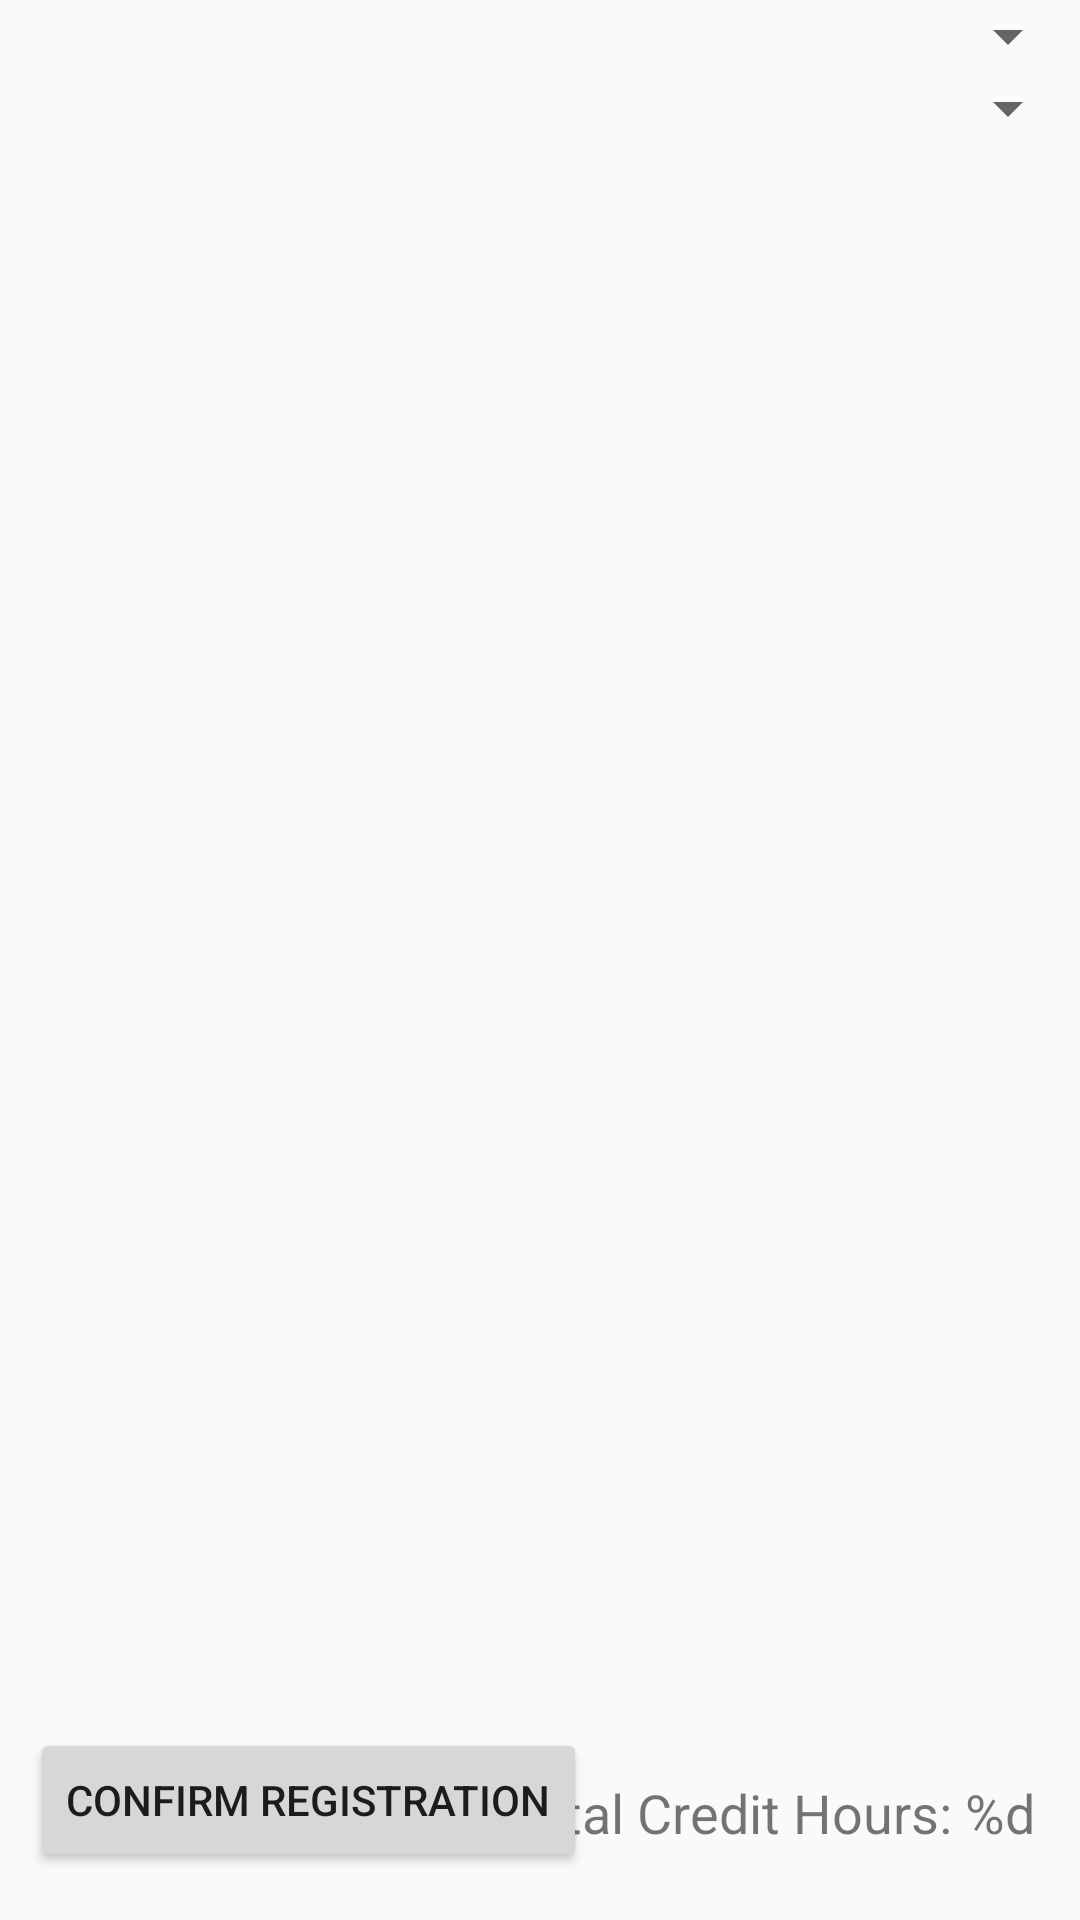

Write the Android layout XML for this screen, with the resource values it uses.
<!-- AndroidManifest.xml: application theme AppTheme -->
<!-- res/layout/activity_course_registration.xml -->
<?xml version="1.0" encoding="utf-8"?>
<androidx.constraintlayout.widget.ConstraintLayout xmlns:android="http://schemas.android.com/apk/res/android"
    xmlns:app="http://schemas.android.com/apk/res-auto"
    xmlns:tools="http://schemas.android.com/tools"
    android:layout_width="match_parent"
    android:layout_height="match_parent"
    android:orientation="vertical"
    tools:context=".view.CourseRegistrationActivity">

    <LinearLayout
        android:id="@+id/linearLayout4"
        android:layout_width="match_parent"
        android:layout_height="wrap_content"
        android:orientation="vertical"
        app:layout_constraintEnd_toEndOf="parent"
        app:layout_constraintStart_toStartOf="parent"
        app:layout_constraintTop_toTopOf="parent">

        <Spinner
            android:id="@+id/subject_spinner"
            android:layout_width="match_parent"
            android:layout_height="wrap_content" />

        <Spinner
            android:id="@+id/course_spinner"
            android:layout_width="match_parent"
            android:layout_height="wrap_content" />
    </LinearLayout>

    <androidx.recyclerview.widget.RecyclerView
        android:id="@+id/rv_course_list"
        android:layout_width="0dp"
        android:layout_height="0dp"
        android:layout_marginBottom="8dp"
        app:layout_constraintBottom_toTopOf="@+id/confirm_btn"
        app:layout_constraintEnd_toEndOf="parent"
        app:layout_constraintHorizontal_bias="0.0"
        app:layout_constraintStart_toStartOf="parent"
        app:layout_constraintTop_toBottomOf="@+id/linearLayout4"
        app:layout_constraintVertical_bias="0.067" />

    <Button
        android:id="@+id/confirm_btn"
        android:layout_width="wrap_content"
        android:layout_height="wrap_content"
        android:layout_marginStart="15dp"
        android:layout_marginBottom="16dp"
        android:text="Confirm Registration"
        app:layout_constraintBottom_toBottomOf="parent"
        app:layout_constraintEnd_toStartOf="@+id/tv_total_credit_hours"
        app:layout_constraintHorizontal_bias="0.156"
        app:layout_constraintStart_toStartOf="parent" />

    <TextView
        android:id="@+id/tv_total_credit_hours"
        android:layout_width="wrap_content"
        android:layout_height="wrap_content"
        android:layout_marginEnd="15dp"
        android:text="@string/total_credit_hours_ph"
        android:textSize="18sp"
        app:layout_constraintBottom_toBottomOf="parent"
        app:layout_constraintEnd_toEndOf="parent"
        app:layout_constraintTop_toBottomOf="@+id/rv_course_list" />
</androidx.constraintlayout.widget.ConstraintLayout>
<!-- resources referenced by this layout -->
<resources>
  <string name="total_credit_hours_ph">Total Credit Hours: %d</string>
  <style name="AppTheme" parent="Theme.AppCompat.Light.DarkActionBar">
          
          <item name="colorPrimary">@color/colorPrimary</item>
          <item name="colorPrimaryDark">@color/colorPrimaryDark</item>
          <item name="colorAccent">@color/colorAccent</item>
          <item name="actionOverflowButtonStyle">@style/ProfileActionButton</item>
      </style>
  <color name="colorPrimary">#03A9F4</color>
  <color name="colorPrimaryDark">#2196F3</color>
  <color name="colorAccent">#00BCD4</color>
  <style name="ProfileActionButton" parent="android:Widget.Holo.ActionButton.Overflow">
          <item name="android:src">@drawable/c_logout</item>
      </style>
  <!-- drawable c_logout: png bitmap (drawable, 1716 bytes) -->
</resources>
